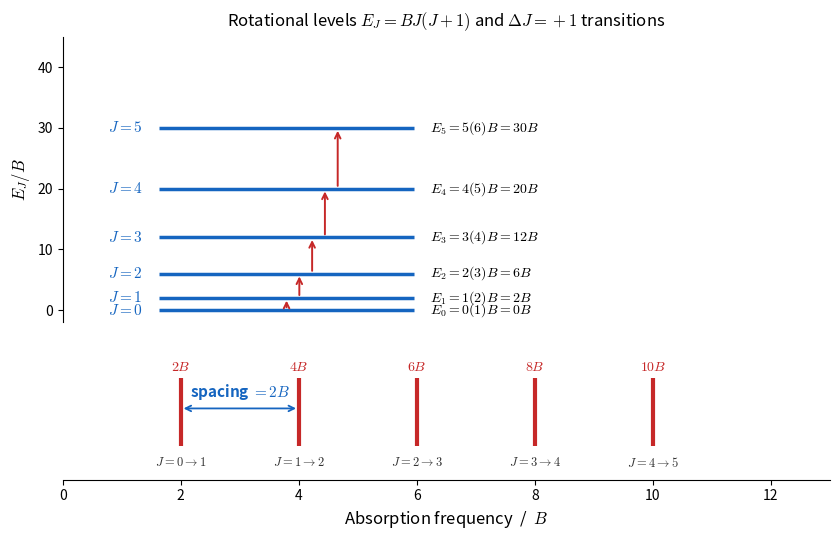

Write Python code to recreate this figure. (Note: this script raises an exception after producing the figure.)
import numpy as np
import matplotlib.pyplot as plt
import matplotlib
matplotlib.rcParams['mathtext.fontset'] = 'cm'

B = 1.0  # rotational constant (arbitrary units, B)
J_max = 5

# Two panels: (top) levels E_J = BJ(J+1), (bottom) absorption lines at 2B(J+1)
fig, (ax_levels, ax_spec) = plt.subplots(2, 1, figsize=(8.5, 5.5),
                                          gridspec_kw={'height_ratios': [2, 1]},
                                          sharex=False)

# === Levels ===
levels = [(J, B * J * (J + 1)) for J in range(J_max + 1)]
for J, E in levels:
    ax_levels.hlines(E, 0.1, 0.9, color='#1565C0', lw=2.5)
    ax_levels.text(0.05, E, f'$J={J}$', ha='right', va='center', fontsize=11,
                   color='#1565C0')
    ax_levels.text(0.95, E, rf'$E_{J}={J}({J+1})B={J*(J+1)}B$',
                   ha='left', va='center', fontsize=10)

# Transition arrows J -> J+1
for J in range(J_max):
    x_arrow = 0.5 + 0.04 * J
    E_low = B * J * (J + 1)
    E_high = B * (J + 1) * (J + 2)
    ax_levels.annotate('', xy=(x_arrow, E_high), xytext=(x_arrow, E_low),
                       arrowprops=dict(arrowstyle='->', color='#C62828', lw=1.4))

ax_levels.set_ylabel(r'$E_J / B$', fontsize=12)
ax_levels.set_title(r'Rotational levels $E_J = BJ(J+1)$ and $\Delta J = +1$ transitions',
                    fontsize=12, pad=8)
ax_levels.set_xlim(-0.2, 2.2)
ax_levels.set_ylim(-2, B * (J_max + 1) * (J_max + 2) + 3)
ax_levels.set_xticks([])
ax_levels.spines['top'].set_visible(False)
ax_levels.spines['right'].set_visible(False)
ax_levels.spines['bottom'].set_visible(False)
ax_levels.tick_params(axis='y', labelsize=10)

# === Absorption spectrum ===
for J in range(J_max):
    freq = 2 * B * (J + 1)  # transition J -> J+1
    ax_spec.vlines(freq, 0, 1, color='#C62828', lw=3)
    ax_spec.text(freq, 1.05, rf'${2*(J+1)}B$', ha='center', va='bottom',
                 fontsize=10, color='#C62828')
    ax_spec.text(freq, -0.15, f'$J={J}\\to{J+1}$', ha='center', va='top',
                 fontsize=9, color='#333333')

# Spacing annotation
ax_spec.annotate('', xy=(4 * B, 0.55), xytext=(2 * B, 0.55),
                 arrowprops=dict(arrowstyle='<->', color='#1565C0', lw=1.3))
ax_spec.text(3 * B, 0.65, r'spacing $=2B$', ha='center', va='bottom',
             fontsize=11, color='#1565C0', fontweight='bold')

ax_spec.set_xlabel(r'Absorption frequency  /  $B$', fontsize=12)
ax_spec.set_xlim(0, 2 * B * (J_max + 1) + 1)
ax_spec.set_ylim(-0.5, 1.6)
ax_spec.set_yticks([])
ax_spec.spines['top'].set_visible(False)
ax_spec.spines['right'].set_visible(False)
ax_spec.spines['left'].set_visible(False)
ax_spec.tick_params(labelsize=10)

plt.tight_layout()
out = '/Users/yuan/grad-exam-physics-chem/物理化学7/figures/rotational_spectrum.png'
plt.savefig(out, dpi=200, bbox_inches='tight', facecolor='white')
plt.close()
print('Saved:', out)
